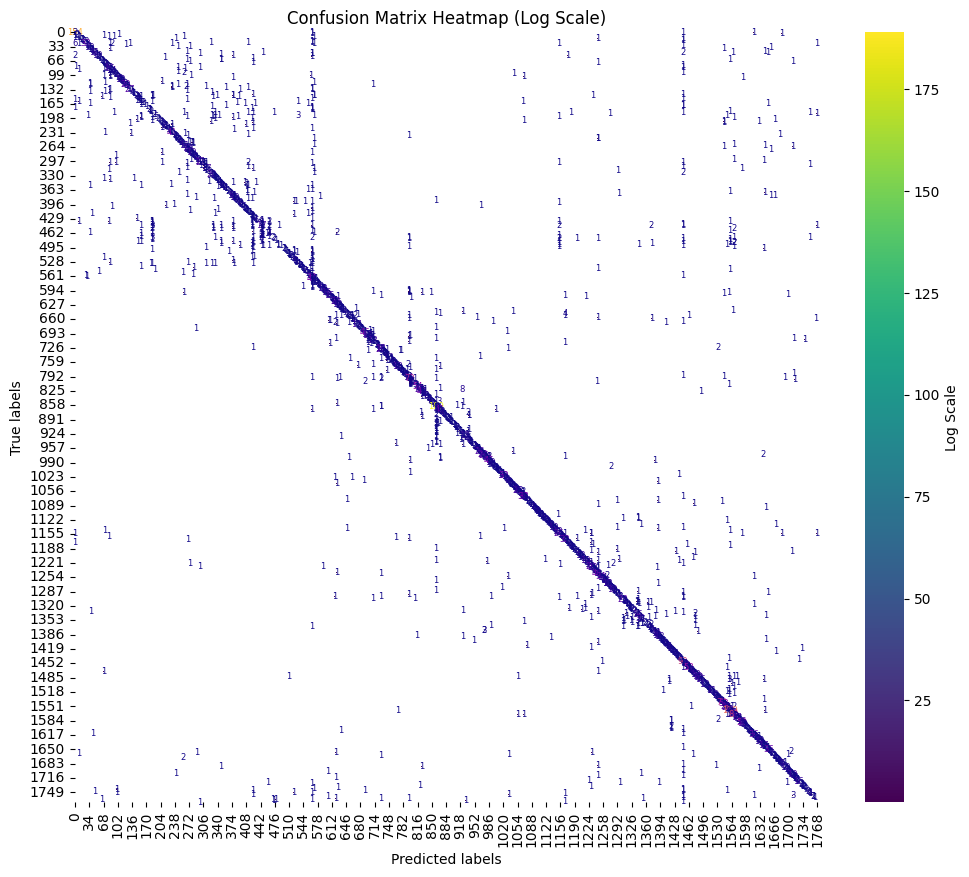

The file beside this chart, header and first rows:
0, 0, 154
0, 565, 1
0, 1448, 1
0, 1616, 1
1, 1, 2
2, 1683, 1
3, 565, 1
4, 4, 2
5, 105, 1
6, 0, 1
6, 6, 1
7, 69, 1
8, 8, 1
8, 93, 1
9, 260, 1
10, 80, 1
10, 569, 1
11, 0, 1
12, 12, 1
13, 1448, 1
14, 240, 1
14, 1244, 1
15, 15, 1
16, 16, 2
17, 17, 2
18, 1448, 1
19, 19, 2
20, 563, 1
21, 21, 2
21, 26, 3
22, 324, 1
23, 412, 1
24, 565, 1
25, 25, 1
26, 0, 6
26, 8, 1
26, 26, 33
26, 82, 1
26, 88, 2
26, 131, 1
26, 230, 1
26, 569, 1
26, 1153, 1
26, 1766, 1
27, 120, 1
28, 28, 1
29, 29, 1
29, 1448, 1
30, 30, 1
31, 274, 1
32, 245, 1
33, 33, 2
34, 34, 10
34, 1658, 1
35, 34, 1
36, 1545, 1
37, 82, 1
38, 38, 1
39, 39, 1
40, 34, 1
41, 41, 4
... 2,227 more rows
